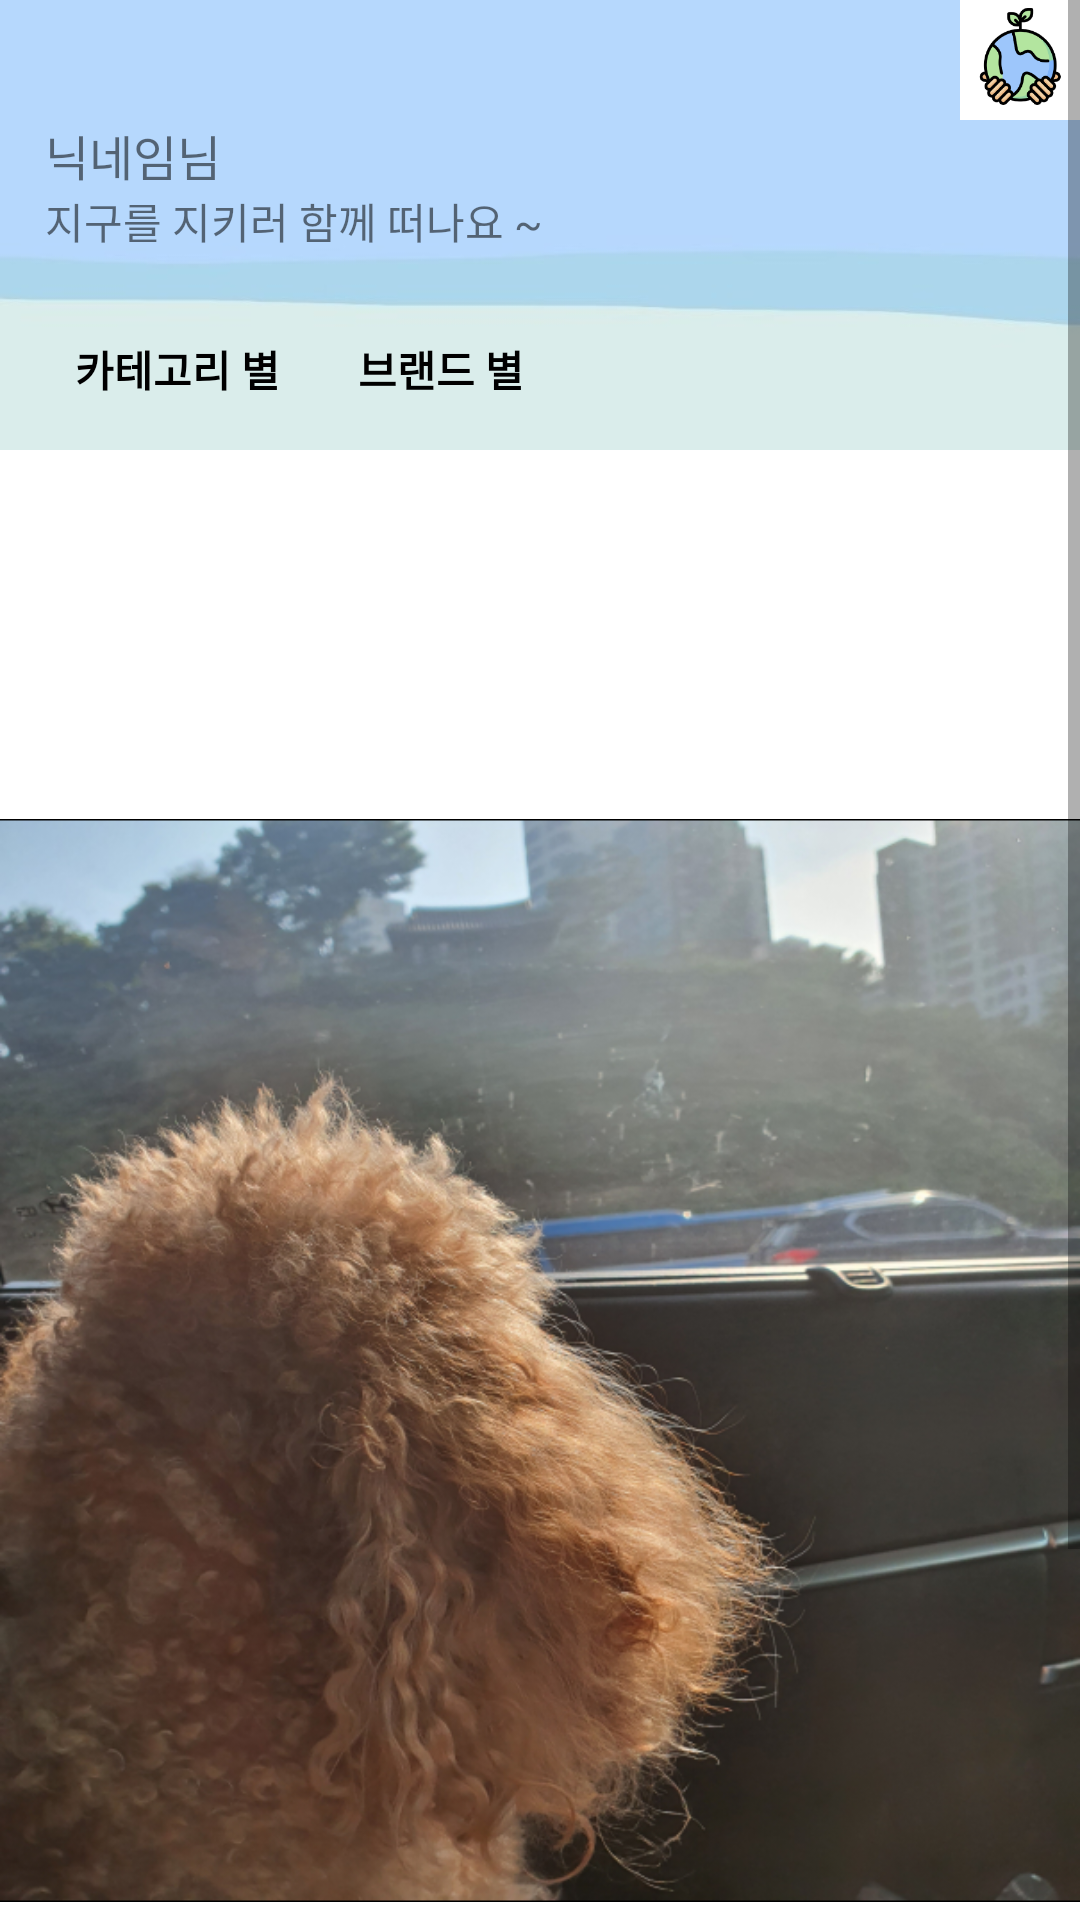

Write the Android layout XML for this screen, with the resource values it uses.
<!-- AndroidManifest.xml: application theme Theme.Atto_frontend -->
<!-- res/layout/activity_fragment_marcket_page.xml -->
<?xml version="1.0" encoding="utf-8"?>
<FrameLayout xmlns:android="http://schemas.android.com/apk/res/android"
    xmlns:tools="http://schemas.android.com/tools"
    android:layout_width="match_parent"
    android:layout_height="match_parent"    tools:context=".Fragment_marcket_page_Activity">

    <ScrollView
        android:layout_width="match_parent"
        android:layout_height="match_parent">

        <LinearLayout
            android:layout_width="match_parent"
            android:layout_height="wrap_content"
            android:orientation="vertical">

            <FrameLayout
                android:layout_width="match_parent"
                android:layout_height="wrap_content">
                
                <ImageView
                    android:layout_width="match_parent"
                    android:layout_height="150dp"
                    android:src="@drawable/qkek"
                    android:scaleType="centerCrop">
                </ImageView>
                <LinearLayout
                    android:layout_width="match_parent"
                    android:layout_height="wrap_content"
                    android:orientation="vertical">
                    
                    <ImageButton
                        android:id="@+id/mybtn"
                        android:layout_width="40dp"
                        android:layout_height="40dp"
                        android:background="@drawable/mypagebtn"
                        android:layout_gravity="right">
                    </ImageButton>

                    <TextView
                        android:id="@+id/nickname"
                        android:layout_width="match_parent"
                        android:layout_height="wrap_content"
                        android:paddingLeft="15dp"
                        android:textSize="16dp"
                        android:text="닉네임님" />
                    <TextView
                        android:layout_width="match_parent"
                        android:layout_height="wrap_content"
                        android:paddingLeft="15dp"
                        android:textSize="14dp"
                        android:text="지구를 지키러 함께 떠나요 ~" />

                    
                    <LinearLayout
                        android:layout_width="match_parent"
                        android:layout_height="wrap_content"
                        android:orientation="horizontal"
                        android:paddingTop="15dp"
                        android:paddingLeft="15dp">
                        <Button
                            android:id="@+id/categorybtn"
                            android:layout_width="wrap_content"
                            android:layout_height="wrap_content"
                            android:background="#00ff0000"
                            android:textColor="#000000"
                            android:textStyle="bold"
                            android:textSize="14dp"
                            android:text="카테고리 별">
                        </Button>
                        <Button
                            android:id="@+id/brandbtn"
                            android:layout_width="wrap_content"
                            android:layout_height="wrap_content"
                            android:background="#00ff0000"
                            android:textColor="#000000"
                            android:textStyle="bold"
                            android:textSize="14dp"
                            android:text="브랜드 별">
                        </Button>
                    </LinearLayout>

                </LinearLayout>
            </FrameLayout>

            
            <FrameLayout
                android:id="@+id/marcketframe"
                android:layout_width="match_parent"
                android:layout_height="match_parent"
                android:nestedScrollingEnabled="false">
            </FrameLayout>

            
            <ImageView
                android:id="@+id/banner"
                android:layout_width="match_parent"
                android:layout_height="wrap_content"
                android:src="@drawable/dog"></ImageView>
            
            <TextView
                android:layout_width="match_parent"
                android:layout_height="wrap_content"
                android:text="인기 상품"
                android:textSize="25dp"/>

            <TableLayout
                android:id="@+id/tablelayout"
                android:layout_width="match_parent"
                android:layout_height="wrap_content"
                android:stretchColumns="*">
                <TableRow
                    android:layout_width="match_parent"
                    android:layout_height="wrap_content">
                    <View
                        android:layout_width="0dp"
                        android:layout_height="0dp"
                        android:layout_weight="1" />
                    <View
                        android:layout_width="0dp"
                        android:layout_height="0dp"
                        android:layout_weight="1" />
                    <View
                        android:layout_width="0dp"
                        android:layout_height="0dp"
                        android:layout_weight="1" />
                </TableRow>
            </TableLayout>

        </LinearLayout>

    </ScrollView>
</FrameLayout>
<!-- resources referenced by this layout -->
<resources>
  <!-- drawable dog: png bitmap (drawable, 474210 bytes) -->
  <!-- drawable mypagebtn: png bitmap (drawable, 15741 bytes) -->
  <!-- drawable qkek: jpg bitmap (drawable, 9248 bytes) -->
  <style name="Theme.Atto_frontend" parent="Theme.MaterialComponents.DayNight.DarkActionBar">
          <item name="windowNoTitle">true</item>
          <item name="android:windowFullscreen">true</item>
          
          <item name="colorPrimary">@color/mainGreen</item>
          <item name="colorPrimaryVariant">@color/mainGreen</item>
          <item name="colorOnPrimary">@color/white</item>
          
          <item name="colorSecondary">@color/teal_200</item>
          <item name="colorSecondaryVariant">@color/teal_700</item>
          <item name="colorOnSecondary">@color/black</item>
          
          <item name="android:statusBarColor" tools:targetApi="l">?attr/colorPrimaryVariant</item>
          
      </style>
  <color name="mainGreen">#519E61</color>
  <color name="white">#FFFFFFFF</color>
  <color name="teal_200">#FF03DAC5</color>
  <color name="teal_700">#FF018786</color>
  <color name="black">#FF000000</color>
</resources>
